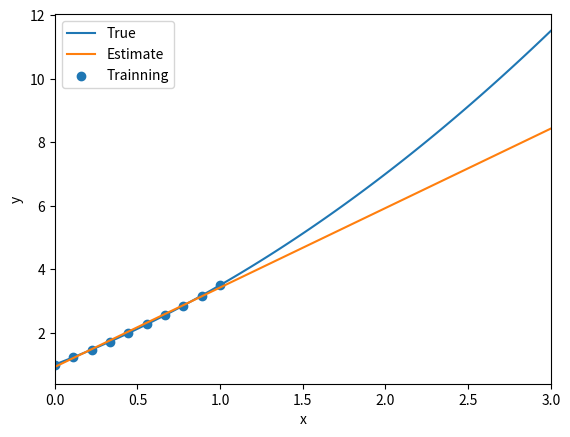

Write Python code to recreate this figure.
#!/usr/bin/python
# -*- coding: utf-8 -*-

import numpy as np
import matplotlib
matplotlib.use('Agg')
import matplotlib.pyplot as plt
import numpy.polynomial.polynomial as poly

def main():
    beta0 = np.array([1, 2, 0.5])
    x = np.linspace(0, 1, 10)
    y = poly.polyval(x, beta0)

    sxx = np.var(x)
    sxy = np.cov(np.append(x, x.mean()), np.append(y, y.mean()))[0][1]

    hat_beta_1 = sxy / sxx
    hat_beta_0 = y.mean() - hat_beta_1 * x.mean()

    xp = np.linspace(0, 3, 100)
    yp0 = poly.polyval(xp, beta0)
    hat_yp = hat_beta_0 + hat_beta_1 * xp

    plt.plot(xp, yp0, label = 'True')
    plt.plot(xp, hat_yp, label = 'Estimate')
    plt.scatter(x, y, label = 'Trainning')
    plt.legend()
    plt.xlim([0, 3])
    plt.xlabel('x')
    plt.ylabel('y')
    plt.savefig('plot.png')

if __name__ == '__main__':
    main()
